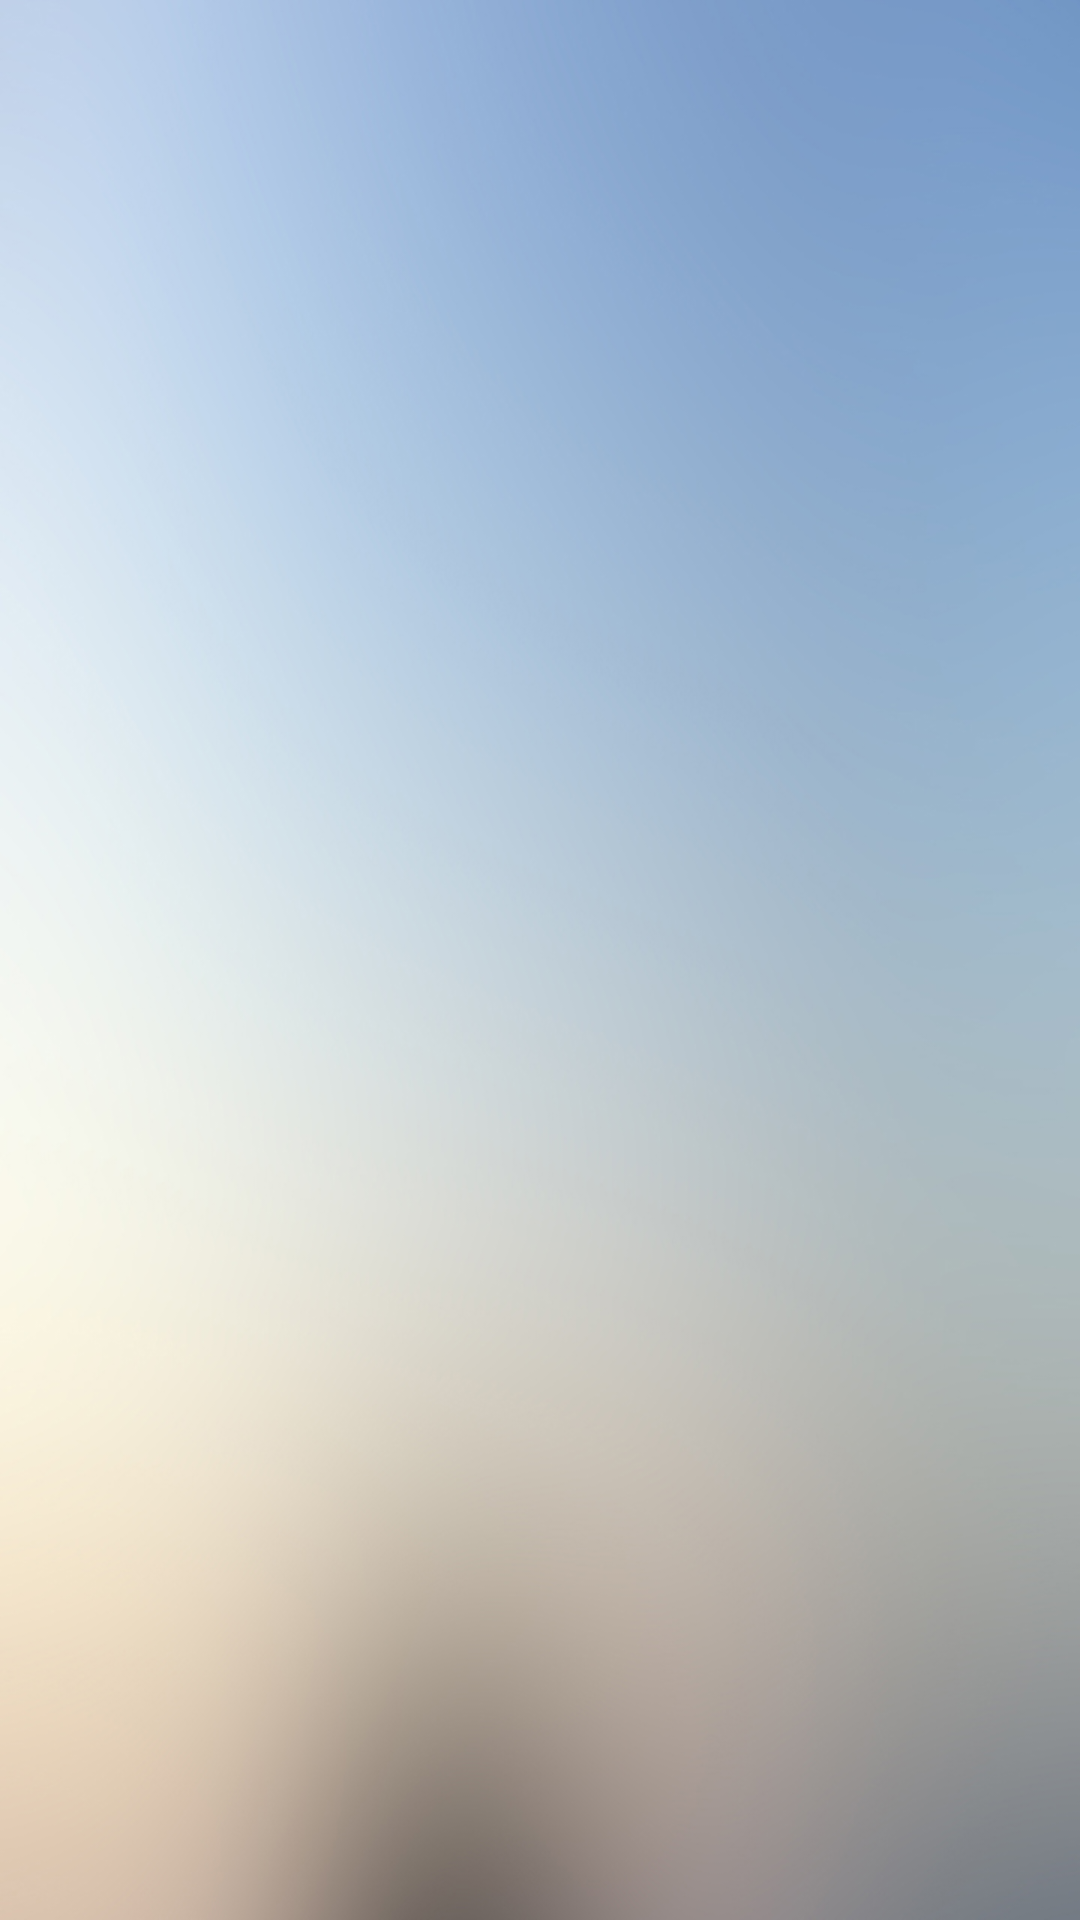

This screen was rendered from an Android layout file. Write that file and the resources it references.
<!-- AndroidManifest.xml: application theme AppTheme -->
<!-- res/layout/activity_flam.xml -->
<?xml version="1.0" encoding="utf-8"?>
<RelativeLayout xmlns:android="http://schemas.android.com/apk/res/android"
    xmlns:tools="http://schemas.android.com/tools"
    android:layout_width="match_parent"
    android:layout_height="match_parent"
    android:paddingBottom="@dimen/activity_vertical_margin"
    android:paddingLeft="@dimen/activity_horizontal_margin"
    android:paddingRight="@dimen/activity_horizontal_margin"
    android:paddingTop="@dimen/activity_vertical_margin"
    tools:context="com.example.licker.mydream.Flam"
    android:background="@drawable/background_ctas_login">

</RelativeLayout>
<!-- resources referenced by this layout -->
<resources>
  <!-- drawable background_ctas_login: jpg bitmap (drawable, 203772 bytes) -->
  <style name="AppTheme" parent="Theme.AppCompat.Light.DarkActionBar">
          
          <item name="colorPrimary">@color/colorPrimary</item>
          <item name="colorPrimaryDark">@color/colorPrimaryDark</item>
          <item name="colorAccent">@color/colorAccent</item>
      </style>
  <color name="colorPrimary">#3F51B5</color>
  <color name="colorPrimaryDark">#303F9F</color>
  <color name="colorAccent">#FF4081</color>
</resources>
